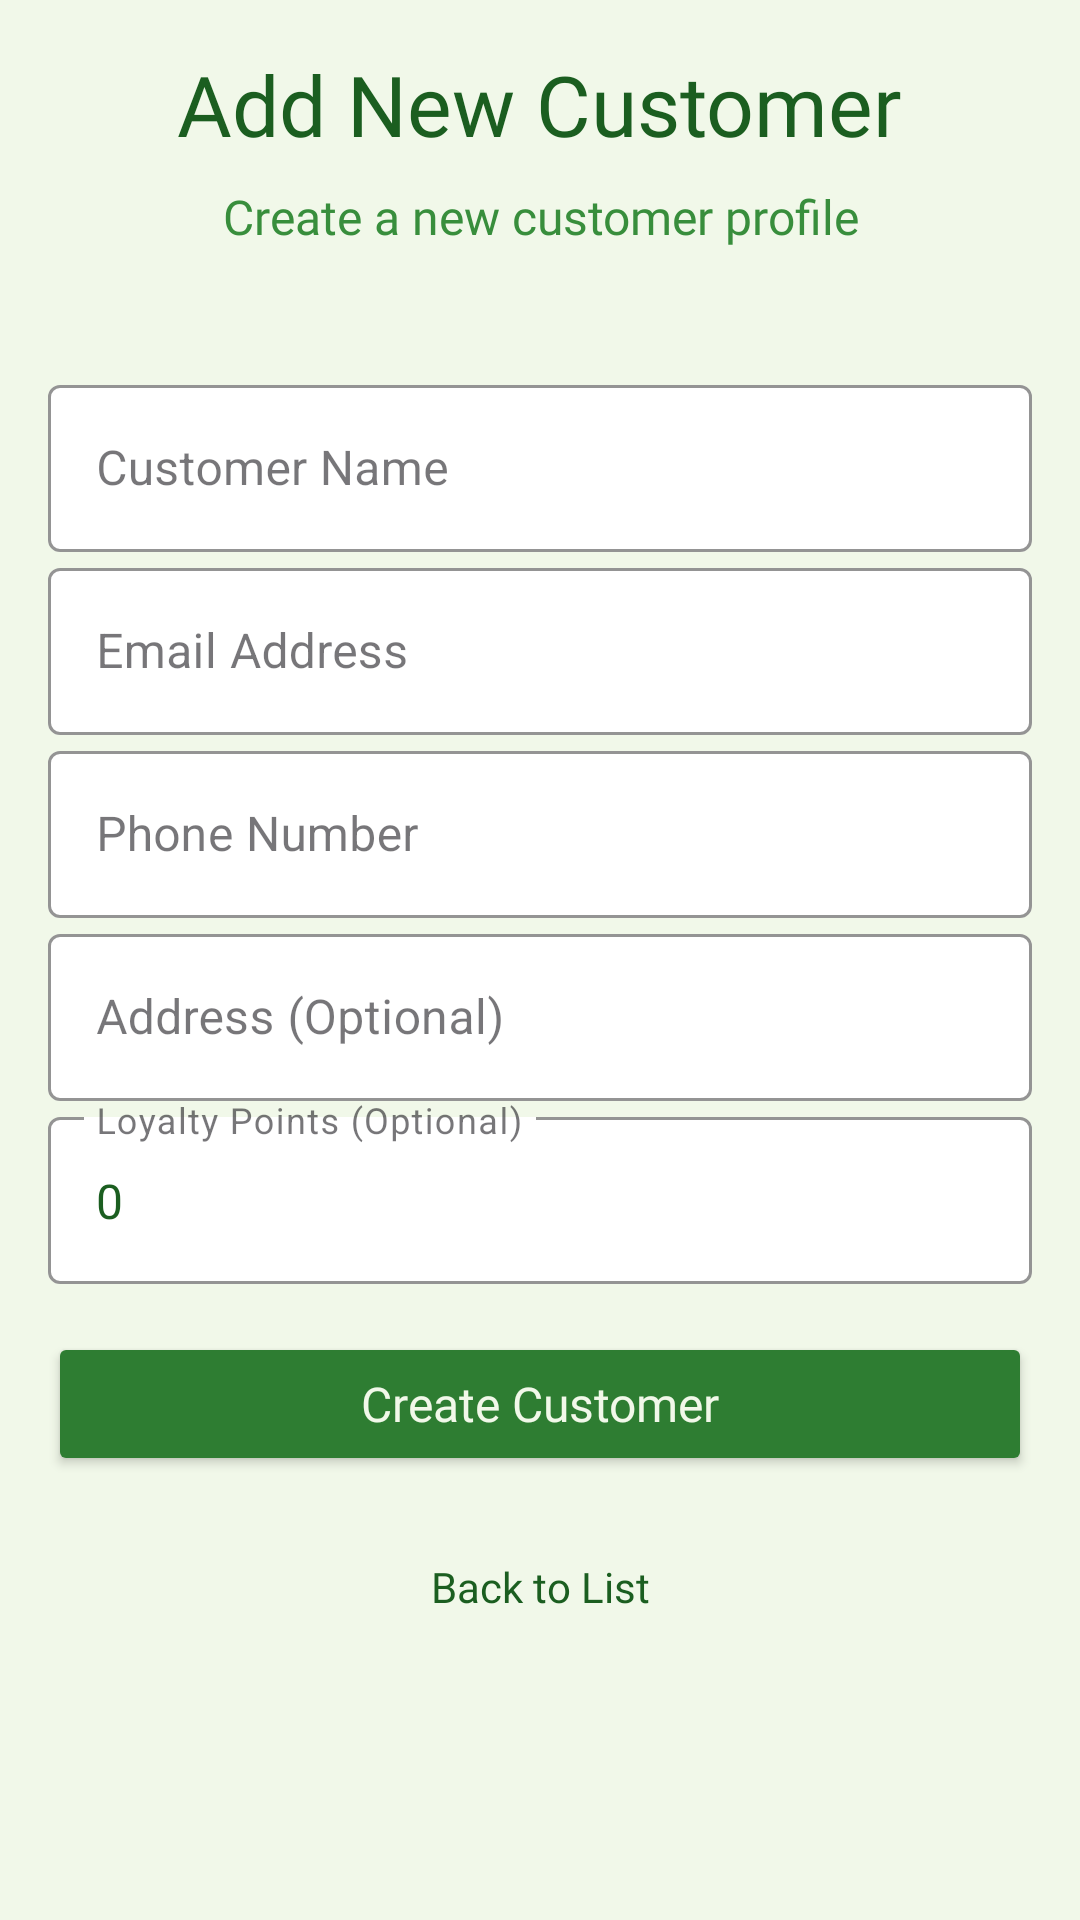

Here is an Android app screen rendered from its layout file. Give the layout XML and the strings, colors and styles it references.
<!-- AndroidManifest.xml: application theme Theme.PharmacyManager -->
<!-- res/layout/fragment_add_customer.xml -->
<?xml version="1.0" encoding="utf-8"?>
<androidx.constraintlayout.widget.ConstraintLayout xmlns:android="http://schemas.android.com/apk/res/android"
    xmlns:app="http://schemas.android.com/apk/res-auto"
    xmlns:tools="http://schemas.android.com/tools"
    android:id="@+id/main"
    android:layout_width="match_parent"
    android:layout_height="match_parent"
    android:background="@color/MainBackColor"
    tools:context=".ui.customer.AddCustomerFragment">

    <ScrollView
        android:layout_width="0dp"
        android:layout_height="0dp"
        app:layout_constraintTop_toTopOf="parent"
        app:layout_constraintBottom_toBottomOf="parent"
        app:layout_constraintStart_toStartOf="parent"
        app:layout_constraintEnd_toEndOf="parent">

        <LinearLayout
            android:layout_width="match_parent"
            android:layout_height="wrap_content"
            android:orientation="vertical"
            android:padding="16dp"
            android:gravity="center">


            <TextView
                android:id="@+id/logo_name"
                android:layout_width="wrap_content"
                android:layout_height="wrap_content"
                android:layout_gravity="center_horizontal"
                android:layout_marginBottom="8dp"
                android:fontFamily="@font/roboto_bold"
                android:text="Add New Customer"
                android:textColor="@color/main_text_color"
                android:textSize="28sp"
                android:textAlignment="center" />

            <TextView
                android:id="@+id/slogan_name"
                android:layout_width="wrap_content"
                android:layout_height="wrap_content"
                android:layout_gravity="center_horizontal"
                android:layout_marginBottom="20dp"
                android:fontFamily="@font/roboto"
                android:text="Create a new customer profile"
                android:textColor="@color/secondary_text_color"
                android:textSize="16sp"
                android:textAlignment="center" />

            <LinearLayout
                android:layout_width="match_parent"
                android:layout_height="wrap_content"
                android:layout_marginTop="20dp"
                android:layout_marginBottom="20dp"
                android:orientation="vertical">

                <com.google.android.material.textfield.TextInputLayout
                    android:id="@+id/customer_name"
                    style="@style/Widget.MaterialComponents.TextInputLayout.OutlinedBox"
                    android:layout_width="match_parent"
                    android:layout_height="wrap_content"
                    android:hint="Customer Name"
                    app:boxStrokeColor="@color/input_focused_border"
                    app:hintTextColor="@color/input_hint"
                    app:boxBackgroundColor="@color/input_background">

                    <com.google.android.material.textfield.TextInputEditText
                        android:layout_width="match_parent"
                        android:layout_height="wrap_content"
                        android:inputType="textPersonName"
                        android:textColor="@color/input_text"
                        android:textColorHint="@color/input_hint" />

                </com.google.android.material.textfield.TextInputLayout>

                <com.google.android.material.textfield.TextInputLayout
                    android:id="@+id/customer_email"
                    style="@style/Widget.MaterialComponents.TextInputLayout.OutlinedBox"
                    android:layout_width="match_parent"
                    android:layout_height="wrap_content"
                    android:hint="Email Address"
                    app:boxStrokeColor="@color/input_focused_border"
                    app:hintTextColor="@color/input_hint"
                    app:boxBackgroundColor="@color/input_background">

                    <com.google.android.material.textfield.TextInputEditText
                        android:layout_width="match_parent"
                        android:layout_height="wrap_content"
                        android:inputType="textEmailAddress"
                        android:textColor="@color/input_text"
                        android:textColorHint="@color/input_hint" />

                </com.google.android.material.textfield.TextInputLayout>

                <com.google.android.material.textfield.TextInputLayout
                    android:id="@+id/customer_phone"
                    style="@style/Widget.MaterialComponents.TextInputLayout.OutlinedBox"
                    android:layout_width="match_parent"
                    android:layout_height="wrap_content"
                    android:hint="Phone Number"
                    app:boxStrokeColor="@color/input_focused_border"
                    app:hintTextColor="@color/input_hint"
                    app:boxBackgroundColor="@color/input_background">

                    <com.google.android.material.textfield.TextInputEditText
                        android:layout_width="match_parent"
                        android:layout_height="wrap_content"
                        android:inputType="phone"
                        android:textColor="@color/input_text"
                        android:textColorHint="@color/input_hint" />

                </com.google.android.material.textfield.TextInputLayout>

                <com.google.android.material.textfield.TextInputLayout
                    android:id="@+id/customer_address"
                    style="@style/Widget.MaterialComponents.TextInputLayout.OutlinedBox"
                    android:layout_width="match_parent"
                    android:layout_height="wrap_content"
                    android:hint="Address (Optional)"
                    app:boxStrokeColor="@color/input_focused_border"
                    app:hintTextColor="@color/input_hint"
                    app:boxBackgroundColor="@color/input_background">

                    <com.google.android.material.textfield.TextInputEditText
                        android:layout_width="match_parent"
                        android:layout_height="wrap_content"
                        android:inputType="textPostalAddress"
                        android:textColor="@color/input_text"
                        android:textColorHint="@color/input_hint" />

                </com.google.android.material.textfield.TextInputLayout>

                <com.google.android.material.textfield.TextInputLayout
                    android:id="@+id/customer_loyalty_points"
                    style="@style/Widget.MaterialComponents.TextInputLayout.OutlinedBox"
                    android:layout_width="match_parent"
                    android:layout_height="wrap_content"
                    android:hint="Loyalty Points (Optional)"
                    app:boxStrokeColor="@color/input_focused_border"
                    app:hintTextColor="@color/input_hint"
                    app:boxBackgroundColor="@color/input_background">

                    <com.google.android.material.textfield.TextInputEditText
                        android:layout_width="match_parent"
                        android:layout_height="wrap_content"
                        android:inputType="number"
                        android:text="0"
                        android:textColor="@color/input_text"
                        android:textColorHint="@color/input_hint" />

                </com.google.android.material.textfield.TextInputLayout>

                <Button
                    android:id="@+id/create_customer_btn"
                    android:layout_width="match_parent"
                    android:layout_height="wrap_content"
                    android:layout_marginTop="16dp"
                    android:layout_marginBottom="8dp"
                    android:backgroundTint="@color/MainColor"
                    android:fontFamily="@font/roboto"
                    android:text="Create Customer"
                    android:textAllCaps="false"
                    android:textColor="@color/MainBackColor"
                    android:textSize="16sp" />

                <Button
                    android:id="@+id/btnBack"
                    android:layout_width="match_parent"
                    android:layout_height="wrap_content"
                    android:layout_margin="5dp"
                    android:background="@color/transpirant"
                    android:elevation="0dp"
                    android:fontFamily="@font/roboto"
                    android:text="Back to List"
                    android:textAllCaps="false"
                    android:textColor="@color/main_text_color"
                    android:textSize="14sp" />

            </LinearLayout>

        </LinearLayout>
    </ScrollView>

</androidx.constraintlayout.widget.ConstraintLayout>
<!-- resources referenced by this layout -->
<resources>
  <color name="MainBackColor">#F1F8E9</color>
  <color name="MainColor">#2E7D32</color>
  <color name="input_background">#FFFFFF</color>
  <color name="input_focused_border">#2E7D32</color>
  <color name="input_hint">#66BB6A</color>
  <color name="input_text">#1B5E20</color>
  <color name="main_text_color">#1B5E20</color>
  <color name="secondary_text_color">#388E3C</color>
  <color name="transpirant">#00000000</color>
  <style name="Theme.PharmacyManager" parent="Base.Theme.PharmacyManager" />
  <style name="Base.Theme.PharmacyManager" parent="Theme.Material3.Light.NoActionBar">
          
          <item name="colorPrimary">@color/colorPrimary</item>
          <item name="colorPrimaryDark">@color/colorPrimaryDark</item>
          <item name="colorAccent">@color/colorAccent</item>
          <item name="android:windowContentTransitions">true</item>
      </style>
  <color name="colorPrimary">#2E7D32</color>
  <color name="colorPrimaryDark">#1B5E20</color>
  <color name="colorAccent">#4CAF50</color>
</resources>
